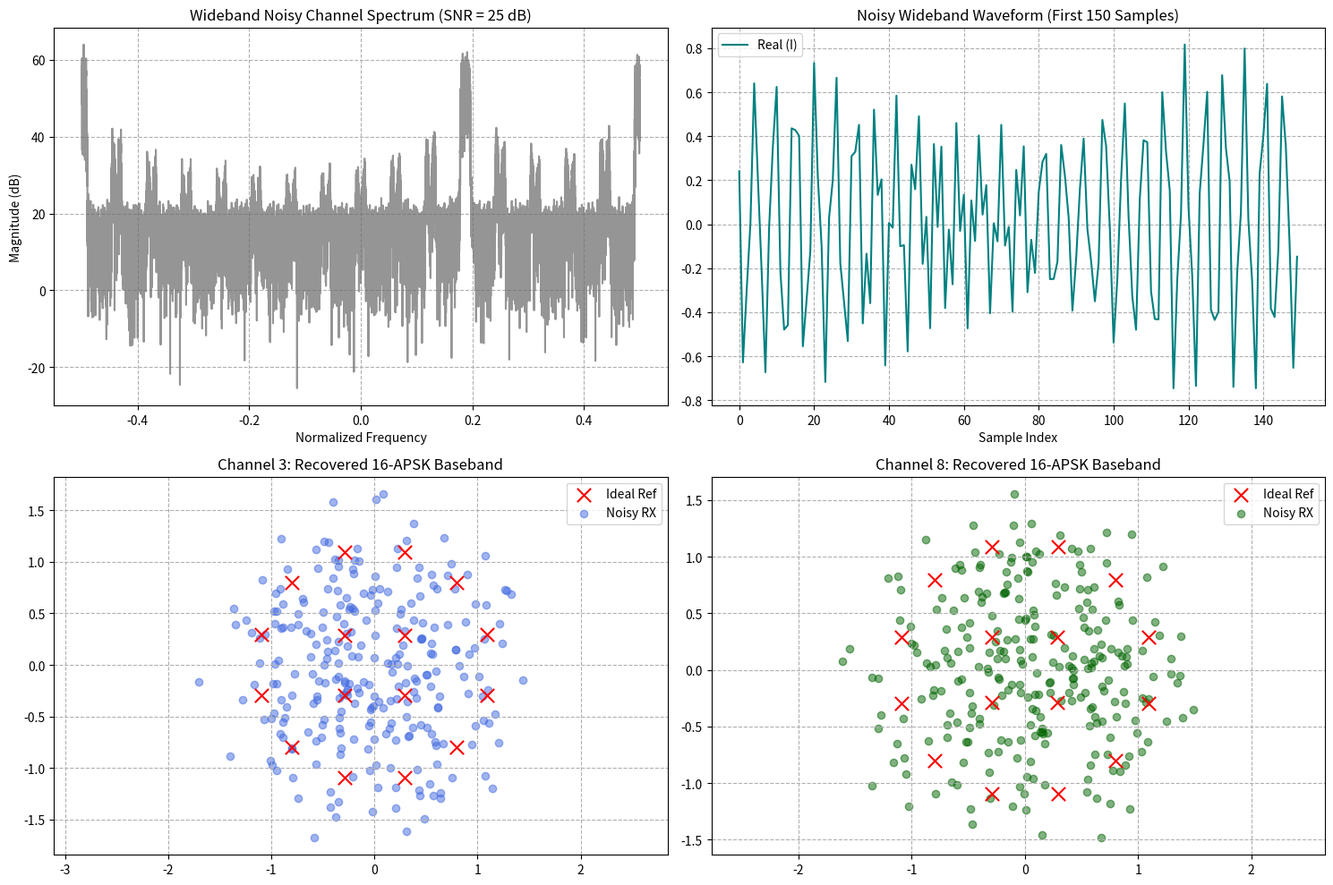

Generate this figure with matplotlib:
import numpy as np
import matplotlib.pyplot as plt

# --- System Configuration Constants ---
NUM_CHANNELS = 16          # Total channel slots in our PFB channelizer
SAMPLES_PER_SYMBOL = 4     # Oversampling factor for baseband pulse shaping
BETA = 0.25                # RRC filter roll-off factor
SPAN = 10                  # RRC filter span in symbols
NUM_SYMBOLS = 300          # Number of data symbols to stream per channel
SNR_DB = 25                # Signal-to-Noise Ratio in dB for the channel

R1 = 1.0                   # 16-APSK Inner Ring Radius
R2 = 2.75                  # 16-APSK Outer Ring Radius

# 1. 16-APSK Constellation Geometry Mapping
def get_16apsk_constellation():
    constellation = np.zeros(16, dtype=complex)
    for i in range(4):
        angle = i * (2.0 * np.pi / 4.0) + (np.pi / 4.0)
        constellation[i] = R1 * (np.cos(angle) + 1j * np.sin(angle))
    for i in range(12):
        angle = i * (2.0 * np.pi / 12.0) + (np.pi / 12.0)
        constellation[4 + i] = R2 * (np.cos(angle) + 1j * np.sin(angle))
    # Normalize average energy to 1.0
    return constellation / np.sqrt(np.mean(np.abs(constellation)**2))

# 2. Root-Raised-Cosine (RRC) Filter Generation
def rrc_filter(sps, beta, span):
    num_taps = sps * span + 1
    t = (np.arange(num_taps) - (num_taps - 1) / 2.0) / sps
    h = np.zeros(num_taps)
    for i, ti in enumerate(t):
        if ti == 0.0:
            h[i] = 1.0 - beta + (4.0 * beta / np.pi)
        elif beta != 0.0 and np.isclose(np.abs(4.0 * beta * ti), 1.0):
            h[i] = (beta / np.sqrt(2.0)) * (((1.0 + 2.0 / np.pi) * np.sin(np.pi / (4.0 * beta))) + 
                    ((1.0 - 2.0 / np.pi) * np.cos(np.pi / (4.0 * beta))))
        else:
            numerator = np.sin(np.pi * ti * (1.0 - beta)) + 4.0 * beta * ti * np.cos(np.pi * ti * (1.0 + beta))
            denominator = np.pi * ti * (1.0 - (4.0 * beta * ti)**2)
            h[i] = numerator / denominator
    return h / np.sqrt(np.sum(h**2))

# 3. PFB Channelizer Prototype Filter (Sinc + Hanning window)
def init_prototype_filter(num_channels, taps_per_path):
    filter_len = num_channels * taps_per_path
    t = np.arange(filter_len) - (filter_len - 1) / 2.0
    with np.errstate(divide='ignore', invalid='ignore'):
        proto_lpf = np.sin(np.pi * (1.0 / num_channels) * t) / (np.pi * (1.0 / num_channels) * t)
    proto_lpf[np.isnan(proto_lpf)] = 1.0
    window = 0.5 * (1.0 - np.cos(2.0 * np.pi * np.arange(filter_len) / (filter_len - 1)))
    proto_lpf *= window
    proto_lpf *= (num_channels / np.sum(proto_lpf))
    return proto_lpf

# 4. Multi-Carrier Upconverter (Synthesizer via IDFT Matrix)
def multi_carrier_modulate(tx_matrix, num_channels):
    n = np.arange(num_channels).reshape(-1, 1)
    k = np.arange(num_channels).reshape(1, -1)
    transform_matrix = np.exp(1j * 2 * np.pi * k * n / num_channels)
    return np.dot(transform_matrix, tx_matrix)

# 5. Polyphase Filter Bank Channelizer Class
class PolyphaseChannelizer:
    def __init__(self, prototype_lpf, num_channels, taps_per_path):
        self.num_channels = num_channels
        self.taps_per_path = taps_per_path
        self.prototype_lpf = prototype_lpf.reshape(taps_per_path, num_channels)
        self.buffer = np.zeros((num_channels, taps_per_path), dtype=complex)
        
        # Precompute normalized DFT matrix
        k = np.arange(num_channels).reshape(-1, 1)
        n = np.arange(num_channels).reshape(1, -1)
        self.dft_matrix = np.exp(-1j * 2 * np.pi * k * n / num_channels) / num_channels

    def process_block(self, wideband_in):
        self.buffer = np.roll(self.buffer, shift=1, axis=1)
        self.buffer[:, 0] = wideband_in
        
        dft_input = np.zeros(self.num_channels, dtype=complex)
        for p in range(self.num_channels):
            dft_input[p] = np.sum(self.buffer[p, :] * self.prototype_lpf[:, p])
            
        return np.dot(self.dft_matrix, dft_input)

# --- Main Pipeline Execution ---
if __name__ == "__main__":
    np.random.seed(42)
    constellation = get_16apsk_constellation()
    h_rrc = rrc_filter(SAMPLES_PER_SYMBOL, BETA, SPAN)
    
    # Total samples per sub-channel stream
    total_samples = NUM_SYMBOLS * SAMPLES_PER_SYMBOL
    
    # Prepare matrix to hold shaped parallel streams: (16 channels, total_samples)
    tx_baseband_matrix = np.zeros((NUM_CHANNELS, total_samples), dtype=complex)
    
    # Target allocations: We will transmit data on Channel 3 and Channel 8
    active_channels = [3, 8]
    raw_symbols_saved = {}
    
    print("--- Step 1: Generating 16-APSK Baseband Signals & Pulse Shaping ---")
    for ch in active_channels:
        sym_indices = np.random.randint(0, 16, NUM_SYMBOLS)
        raw_symbols = constellation[sym_indices]
        raw_symbols_saved[ch] = raw_symbols
        
        # Create impulse train (Upsample)
        upsampled = np.zeros(total_samples, dtype=complex)
        upsampled[::SAMPLES_PER_SYMBOL] = raw_symbols
        
        # Apply RRC Filter
        tx_baseband_matrix[ch, :] = np.convolve(upsampled, h_rrc, mode='same')

    print("--- Step 2: Mixing to Multi-Carrier Wideband Stream ---")
    wideband_clean = multi_carrier_modulate(tx_baseband_matrix, NUM_CHANNELS)
    
    print("--- Step 3: Injecting AWGN Noise into Wideband Channel ---")
    # Flatten to add noise to the continuous time waveform
    flat_wideband = wideband_clean.flatten(order='F')
    sig_power = np.mean(np.abs(flat_wideband)**2)
    noise_power = sig_power / (10**(SNR_DB / 10.0))
    noise = np.sqrt(noise_power / 2.0) * (np.random.normal(0, 1, len(flat_wideband)) + 1j * np.random.normal(0, 1, len(flat_wideband)))
    wideband_noisy = flat_wideband + noise
    
    # Reshape back into blocks for the channelizer
    noisy_signal_matrix = wideband_noisy.reshape((NUM_CHANNELS, total_samples), order='F')

    print("--- Step 4: Downconverting via Polyphase Channelizer ---")
    taps_per_path = 4  # Total PFB prototype length = 16 * 4 = 64
    proto_filter = init_prototype_filter(NUM_CHANNELS, taps_per_path)
    channelizer = PolyphaseChannelizer(proto_filter, NUM_CHANNELS, taps_per_path)
    
    rx_baseband_matrix = np.zeros((NUM_CHANNELS, total_samples), dtype=complex)
    for sample_idx in range(total_samples):
        rx_baseband_matrix[:, sample_idx] = channelizer.process_block(noisy_signal_matrix[:, sample_idx])

    print("--- Step 5: Matched Filtering & Downsampling at Receiver ---")
    recovered_symbols_saved = {}
    for ch in active_channels:
        # Run through matched RRC filter to isolate from noise floor and adjacent leakage
        matched_filtered = np.convolve(rx_baseband_matrix[ch, :], h_rrc, mode='same')
        
        # Downsample back to symbol rate (account for filter delay alignment)
        delay_alignment = (SPAN * SAMPLES_PER_SYMBOL) // 2
        # Discard the initial transient settling symbols (first 15 symbols)
        recovered_symbols = matched_filtered[delay_alignment::SAMPLES_PER_SYMBOL]
        recovered_symbols_saved[ch] = recovered_symbols[15:15+NUM_SYMBOLS-30]

    # --- PLOTTING ---
    plt.figure(figsize=(15, 10))
    
    # Plot 1: Noisy Wideband Frequency Spectrum
    plt.subplot(2, 2, 1)
    fft_vals = np.fft.fft(wideband_noisy)
    fft_freqs = np.fft.fftfreq(len(wideband_noisy))
    plt.plot(np.fft.fftshift(fft_freqs), 20 * np.log10(np.abs(np.fft.fftshift(fft_vals))), color='dimgray', alpha=0.7)
    plt.title(f"Wideband Noisy Channel Spectrum (SNR = {SNR_DB} dB)")
    plt.xlabel("Normalized Frequency")
    plt.ylabel("Magnitude (dB)")
    plt.grid(True, linestyle='--')

    # Plot 2: Time domain snapshot
    plt.subplot(2, 2, 2)
    plt.plot(wideband_noisy.real[:150], label='Real (I)', color='teal')
    plt.title("Noisy Wideband Waveform (First 150 Samples)")
    plt.xlabel("Sample Index")
    plt.grid(True, linestyle='--')
    plt.legend()

    # Plot 3: Recovered Constellation - Channel 3
    plt.subplot(2, 2, 3)
    plt.scatter(constellation.real, constellation.imag, c='red', marker='x', s=120, zorder=3, label='Ideal Ref')
    plt.scatter(recovered_symbols_saved[3].real, recovered_symbols_saved[3].imag, alpha=0.5, color='royalblue', label='Noisy RX')
    plt.title("Channel 3: Recovered 16-APSK Baseband")
    plt.axis('equal'); plt.grid(True, linestyle='--'); plt.legend()

    # Plot 4: Recovered Constellation - Channel 8
    plt.subplot(2, 2, 4)
    plt.scatter(constellation.real, constellation.imag, c='red', marker='x', s=120, zorder=3, label='Ideal Ref')
    plt.scatter(recovered_symbols_saved[8].real, recovered_symbols_saved[8].imag, alpha=0.5, color='darkgreen', label='Noisy RX')
    plt.title("Channel 8: Recovered 16-APSK Baseband")
    plt.axis('equal'); plt.grid(True, linestyle='--'); plt.legend()

    plt.tight_layout()
    plt.show()
